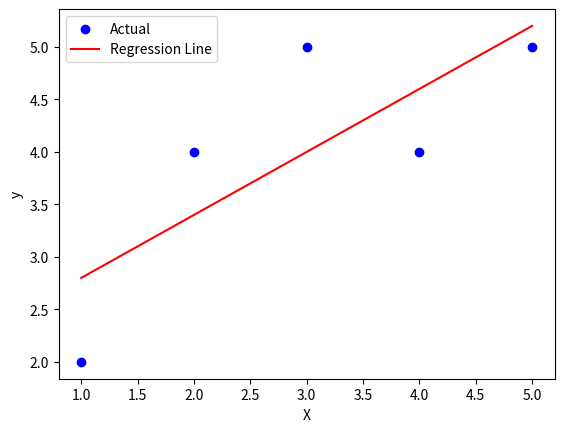

Python code for this plot:
import numpy as np

import matplotlib.pyplot as plt

# Sample data
X = np.array([1, 2, 3, 4, 5])
y = np.array([2, 4, 5, 4, 5])

# Calculate means
X_mean = np.mean(X)
y_mean = np.mean(y)

# Calculate coefficients
numerator = np.sum((X - X_mean) * (y - y_mean))
denominator = np.sum((X - X_mean) ** 2)
slope = numerator / denominator
intercept = y_mean - slope * X_mean

print(f"Slope: {slope}")
print(f"Intercept: {intercept}")

# Predict values
y_pred = slope * X + intercept

# Plot
plt.scatter(X, y, color='blue', label='Actual')
plt.plot(X, y_pred, color='red', label='Regression Line')
plt.xlabel('X')
plt.ylabel('y')
plt.legend()
plt.show()
